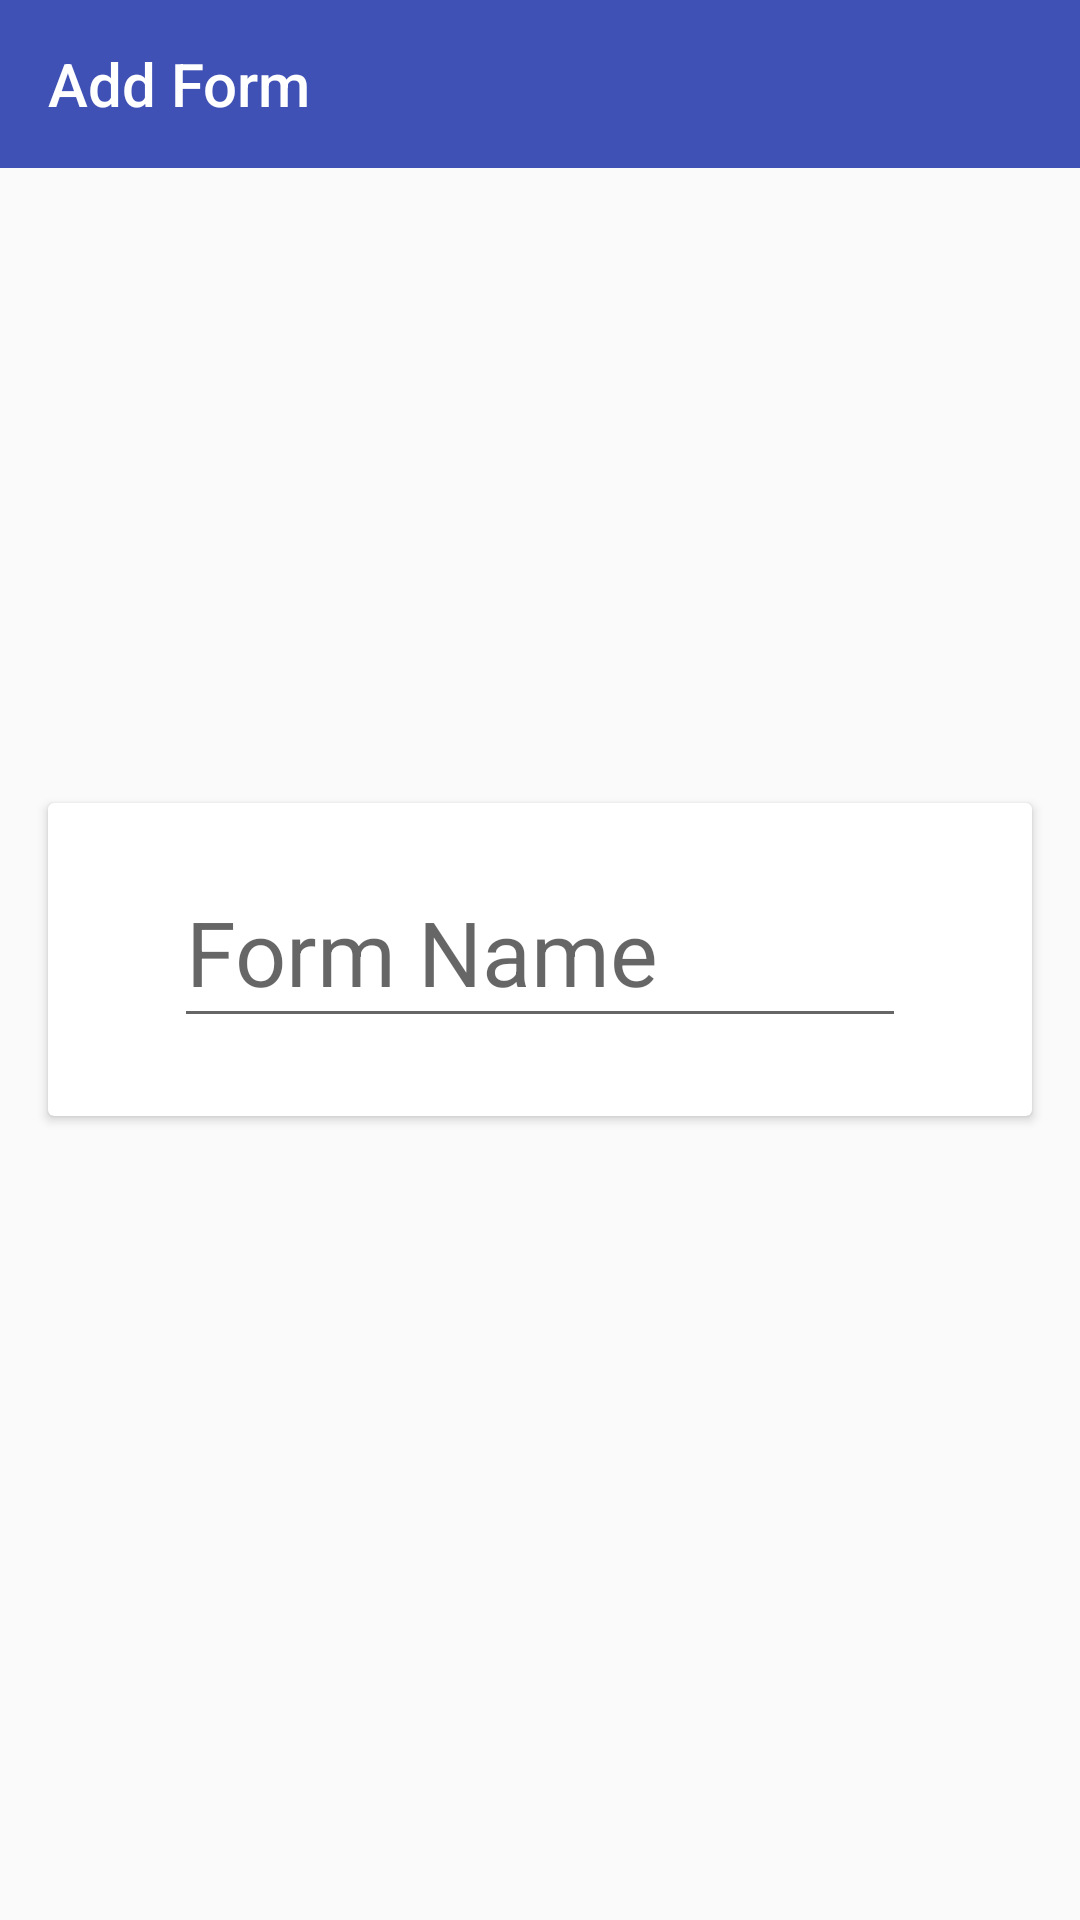

Produce the Android XML layout that renders to this screen, including the resource entries it uses.
<!-- AndroidManifest.xml: application theme AppTheme -->
<!-- res/layout/activity_add_form.xml -->
<?xml version="1.0" encoding="utf-8"?>
<RelativeLayout android:layout_height="match_parent"
    android:layout_width="match_parent"
    xmlns:app="http://schemas.android.com/apk/res-auto"
    android:orientation="vertical"
    android:focusableInTouchMode="true"
    android:focusable="true"
    xmlns:android="http://schemas.android.com/apk/res/android">
    <Toolbar
        android:layout_width="match_parent"
        android:layout_height="?attr/actionBarSize"
        android:title="Add Form"
        android:background="@color/colorPrimary"
        android:titleTextColor="@color/icons"
        android:id="@+id/add_form_tab"></Toolbar>
    <android.support.v7.widget.CardView
        android:layout_width="match_parent"
        android:layout_height="wrap_content"
        android:layout_centerInParent="true"
        app:cardCornerRadius="@dimen/cardview_default_radius"
        app:cardElevation="@dimen/cardview_default_elevation"
        android:layout_marginHorizontal="16dp">
        <android.support.design.widget.TextInputLayout
            android:layout_width="match_parent"
            android:layout_height="wrap_content"
            android:layout_centerInParent="true"
            android:layout_marginHorizontal="16dp"
            android:id="@+id/form_name_textinputlayout"
            android:padding="10dp">
            <EditText
                android:layout_width="match_parent"
                android:layout_height="wrap_content"
                android:focusable="true"
                android:hint="Form Name"
                android:textColorHint="@color/colorPrimaryText"
                android:layout_gravity="center_horizontal"
                android:textSize="30sp"
                android:layout_marginHorizontal="16dp"
                android:id="@+id/form_name_edittext"
                android:maxLines="1"
                android:maxLength="20"
                android:singleLine="true"
                android:inputType="textPersonName"
                android:nextFocusUp="@id/form_name_edittext"
                android:nextFocusLeft="@id/form_name_edittext"
                android:layout_marginVertical="16dp"

                />
        </android.support.design.widget.TextInputLayout>
    </android.support.v7.widget.CardView>
    <inc.peace.formbuilder.views.ThreeButtonView
        android:layout_width="match_parent"
        android:layout_height="wrap_content"
        android:id="@+id/add_form_threebuttonview"
        android:layout_alignParentBottom="true"
        android:layout_marginBottom="-48dp"></inc.peace.formbuilder.views.ThreeButtonView>


</RelativeLayout>
<!-- resources referenced by this layout -->
<resources>
  <color name="colorPrimary">#3F51B5</color>
  <color name="colorPrimaryText">#212121</color>
  <color name="icons">#FFFFFF</color>
  <style name="AppTheme" parent="Theme.AppCompat.Light.DarkActionBar">
          
          <item name="colorPrimary">@color/colorPrimary</item>
          <item name="colorPrimaryDark">@color/colorPrimaryDark</item>
          <item name="colorAccent">@color/colorAccent</item>
      </style>
  <color name="colorPrimaryDark">#303F9F</color>
  <color name="colorAccent">#03A9F4</color>
</resources>
